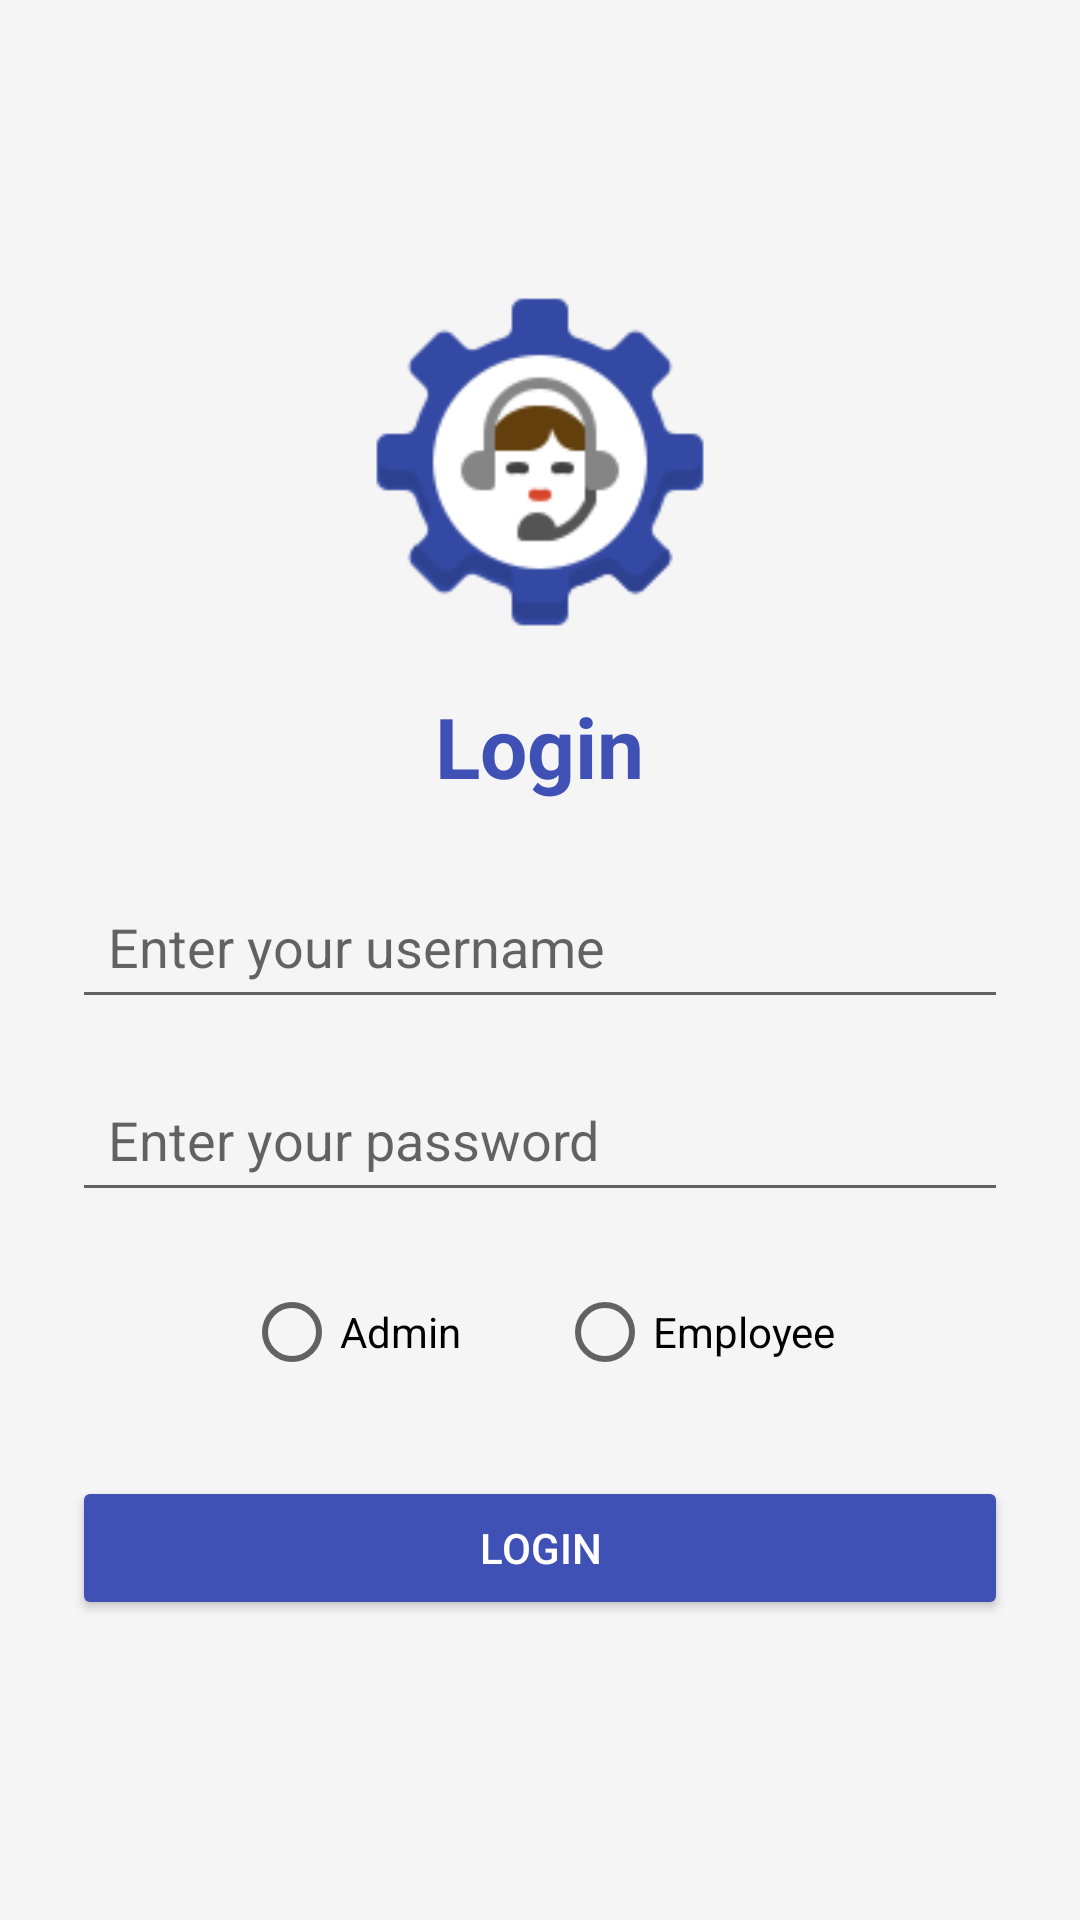

Reconstruct the res/layout file that produces this screen, plus the resources it refers to.
<!-- AndroidManifest.xml: application theme Theme.K224111488_DoKhanhLinh_K22411CA -->
<!-- res/layout/activity_login.xml -->
<?xml version="1.0" encoding="utf-8"?>
<ScrollView xmlns:android="http://schemas.android.com/apk/res/android"
    android:id="@+id/main"
    android:layout_width="match_parent"
    android:layout_height="match_parent"
    android:background="#F5F5F5">

    <LinearLayout
        android:layout_width="match_parent"
        android:layout_height="wrap_content"
        android:orientation="vertical"
        android:gravity="center_horizontal"
        android:padding="24dp">

        
        <ImageView
            android:id="@+id/imgLogo"
            android:layout_width="120dp"
            android:layout_height="120dp"
            android:layout_marginTop="70dp"
            android:layout_marginBottom="16dp"
            android:contentDescription="Logo"
            android:scaleType="centerCrop"
            android:src="@mipmap/ic_login" />

        
        <TextView
            android:id="@+id/txtLogin"
            android:layout_width="wrap_content"
            android:layout_height="wrap_content"
            android:layout_marginBottom="24dp"
            android:text="@string/title_login"
            android:textColor="@color/bule_primary"
            android:textSize="28sp"
            android:textStyle="bold" />

        
        <EditText
            android:id="@+id/edtUsername"
            android:layout_width="match_parent"
            android:layout_height="wrap_content"
            android:layout_marginBottom="16dp"
            android:hint="@string/title_login_username_hint"
            android:inputType="text"
            android:padding="12dp" />

        
        <EditText
            android:id="@+id/edtPassword"
            android:layout_width="match_parent"
            android:layout_height="wrap_content"
            android:layout_marginBottom="16dp"
            android:hint="@string/title_login_password_hint"
            android:inputType="textPassword"
            android:padding="12dp" />

        
        <RadioGroup
            android:id="@+id/rgAccountType"
            android:layout_width="match_parent"
            android:layout_height="wrap_content"
            android:orientation="horizontal"
            android:gravity="center"
            android:layout_marginBottom="24dp">

            <RadioButton
                android:id="@+id/rbAdmin"
                android:layout_width="wrap_content"
                android:layout_height="wrap_content"
                android:text="@string/radio_admin" />

            <RadioButton
                android:id="@+id/rbEmployee"
                android:layout_width="wrap_content"
                android:layout_height="wrap_content"
                android:layout_marginStart="32dp"
                android:text="@string/radio_employee" />
        </RadioGroup>

        
        <Button
            android:id="@+id/btnLogin"
            android:layout_width="match_parent"
            android:layout_height="wrap_content"
            android:backgroundTint="@color/bule_primary"
            android:padding="12dp"
            android:text="@string/button_login"
            android:textColor="#FFFFFF" />
    </LinearLayout>
</ScrollView>
<!-- resources referenced by this layout -->
<resources>
  <color name="bule_primary">#3F51B5</color>
  <!-- mipmap ic_login: png bitmap (mipmap-hdpi, 7825 bytes) -->
  <string name="button_login">Login</string>
  <string name="radio_admin">Admin</string>
  <string name="radio_employee">Employee</string>
  <string name="title_login">Login</string>
  <string name="title_login_password_hint">Enter your password</string>
  <string name="title_login_username_hint">Enter your username</string>
  <style name="Theme.K224111488_DoKhanhLinh_K22411CA" parent="Theme.MaterialComponents.DayNight.DarkActionBar">
          <item name="colorPrimary">#3F51B5</item>
          <item name="colorPrimaryVariant">#3F51B5</item>
          <item name="colorOnPrimary">#FFFFFF</item>
          <item name="android:statusBarColor" tools:targetApi="l">#3F51B5</item>
          <item name="android:navigationBarColor" tools:targetApi="l">#3F51B5</item>
      </style>
</resources>
